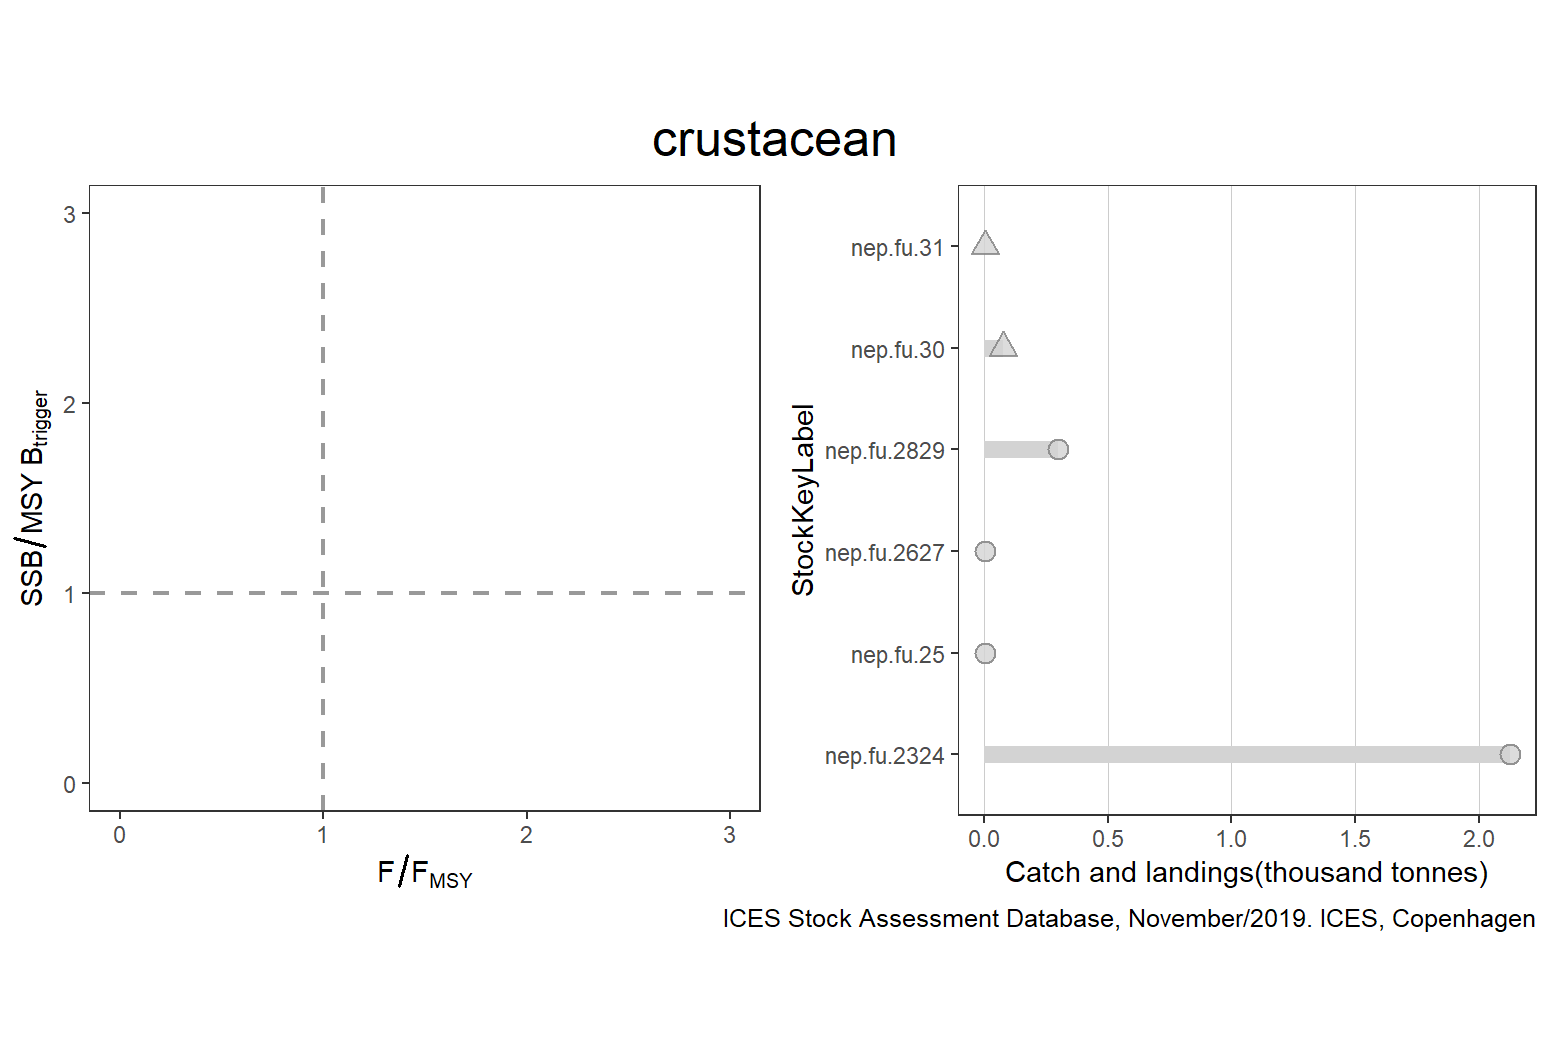

Data behind this chart, as committed beside it:
StockKeyLabel, FisheriesGuild, F_FMSY, catches, landings, discards, FMSY, F, AssessmentYear, Year, SSB_MSYBtrigger, SSB, MSYBtrigger, Status, total
nep.fu.2324, crustacean, 0.6518, NA, 2125, 1627, 7.7, 5.019, 2019, 2019, NA, 4113421560, NA, GREY, 2125
nep.fu.25, crustacean, NA, NA, 2, NA, NA, NA, NA, NA, NA, NA, NA, GREY, 2125
nep.fu.2627, crustacean, NA, NA, 2, NA, 0.16, NA, NA, NA, NA, NA, NA, GREY, 2125
nep.fu.2829, crustacean, 0.461, NA, 299, NA, 1, 0.461, NA, NA, NA, NA, NA, GREY, 2125
nep.fu.30, crustacean, NA, 76, NA, NA, NA, 1, 2019, 2019, NA, 112800, NA, GREY, 2125
nep.fu.31, crustacean, NA, 3, NA, NA, NA, NA, NA, NA, NA, NA, NA, GREY, 2125
